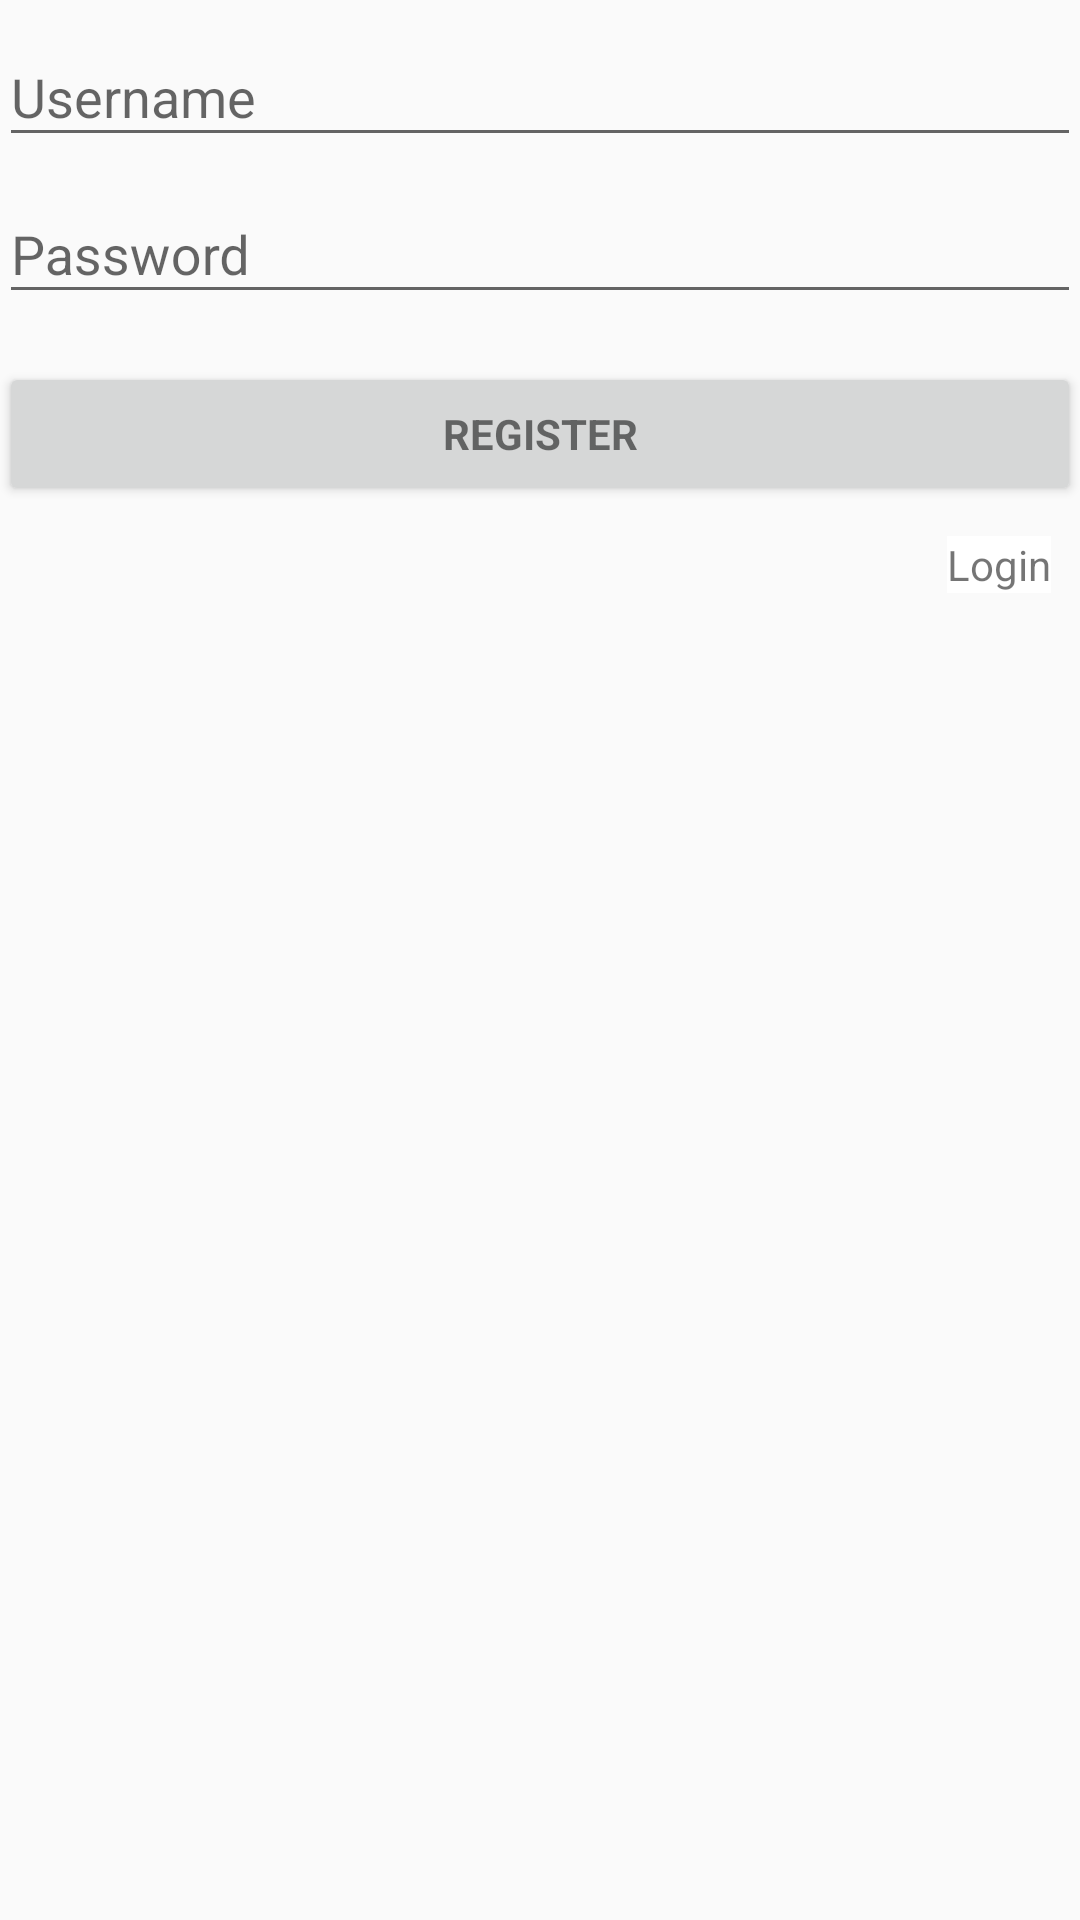

Write the Android layout XML for this screen, with the resource values it uses.
<!-- AndroidManifest.xml: application theme AppTheme -->
<!-- res/layout/activity_register.xml -->
<?xml version="1.0" encoding="utf-8"?>
<LinearLayout xmlns:android="http://schemas.android.com/apk/res/android"
    xmlns:tools="http://schemas.android.com/tools"
    android:layout_width="match_parent"
    android:layout_height="match_parent"
    android:gravity="center_horizontal"
    android:orientation="vertical"
    android:padding="@dimen/activity_horizontal_margin"
    tools:context=".activity.RegisterActivity">

    
    <ProgressBar
        android:id="@+id/register_progress"
        style="?android:attr/progressBarStyleLarge"
        android:layout_width="wrap_content"
        android:layout_height="wrap_content"
        android:layout_marginBottom="8dp"
        android:visibility="gone" />

    <ScrollView
        android:id="@+id/register_form"
        android:layout_width="match_parent"
        android:layout_height="match_parent">

        <LinearLayout
            android:id="@+id/register_layout"
            android:layout_width="match_parent"
            android:layout_height="wrap_content"
            android:orientation="vertical">

            <android.support.design.widget.TextInputLayout
                android:layout_width="match_parent"
                android:layout_height="wrap_content">

                <AutoCompleteTextView
                    android:id="@+id/register_username"
                    android:layout_width="match_parent"
                    android:layout_height="wrap_content"
                    android:hint="@string/prompt_username"
                    android:inputType="textEmailAddress"
                    android:maxLines="1"
                    android:singleLine="true" />

            </android.support.design.widget.TextInputLayout>

            <android.support.design.widget.TextInputLayout
                android:layout_width="match_parent"
                android:layout_height="wrap_content">

                <EditText
                    android:id="@+id/register_password"
                    android:layout_width="match_parent"
                    android:layout_height="wrap_content"
                    android:hint="@string/prompt_password"
                    android:imeActionId="6"
                    android:imeOptions="actionUnspecified"
                    android:inputType="textPassword"
                    android:maxLines="1"
                    android:singleLine="true" />
            </android.support.design.widget.TextInputLayout>

            <Button
                android:id="@+id/register_button"
                style="?android:textAppearanceSmall"
                android:layout_width="match_parent"
                android:layout_height="wrap_content"
                android:layout_marginTop="16dp"
                android:text="@string/action_register_short"
                android:textStyle="bold" />

            <TextView
                android:id="@+id/login_text"
                android:layout_width="wrap_content"
                android:layout_height="wrap_content"
                android:layout_gravity="right"
                android:layout_margin="10dp"
                android:background="#fff"
                android:text="@string/title_activity_login"/>
            <TextView
                android:id="@+id/register_error_text"
                android:layout_width="wrap_content"
                android:layout_height="wrap_content"
                android:layout_margin="20dp"
                android:textColor="@color/my_theme_color"
                android:textSize="18sp"
                />

        </LinearLayout>
    </ScrollView>
</LinearLayout>
<!-- resources referenced by this layout -->
<resources>
  <color name="my_theme_color">#008577</color>
  <string name="action_register_short">Register</string>
  <string name="prompt_password">Password </string>
  <string name="prompt_username">Username</string>
  <string name="title_activity_login">Login</string>
  <style name="AppTheme" parent="Theme.AppCompat.Light.DarkActionBar">
          
          <item name="colorPrimary">@color/my_theme_color</item>
          <item name="colorPrimaryDark">@color/colorPrimaryDark</item>
          <item name="colorAccent">@color/my_theme_color</item>
      </style>
  <color name="colorPrimaryDark">#00574B</color>
</resources>
